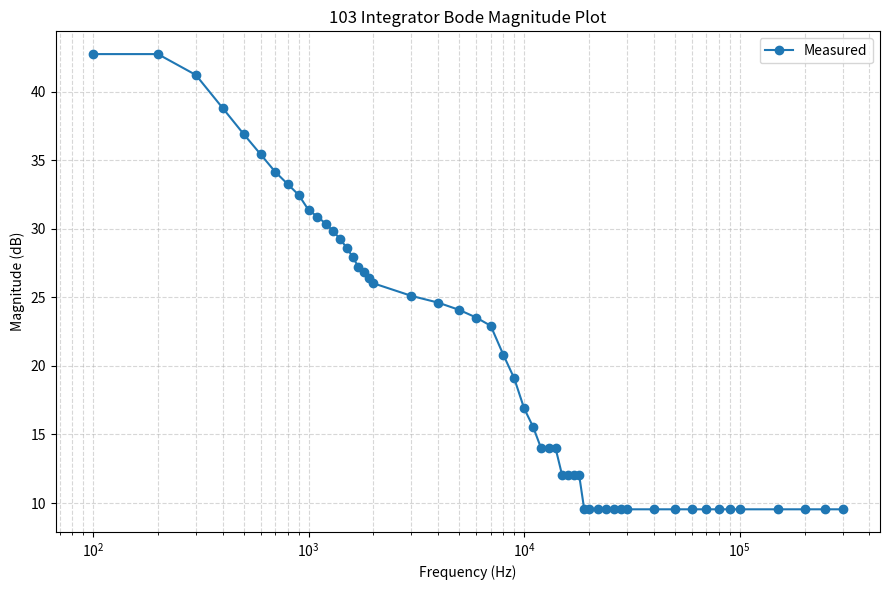
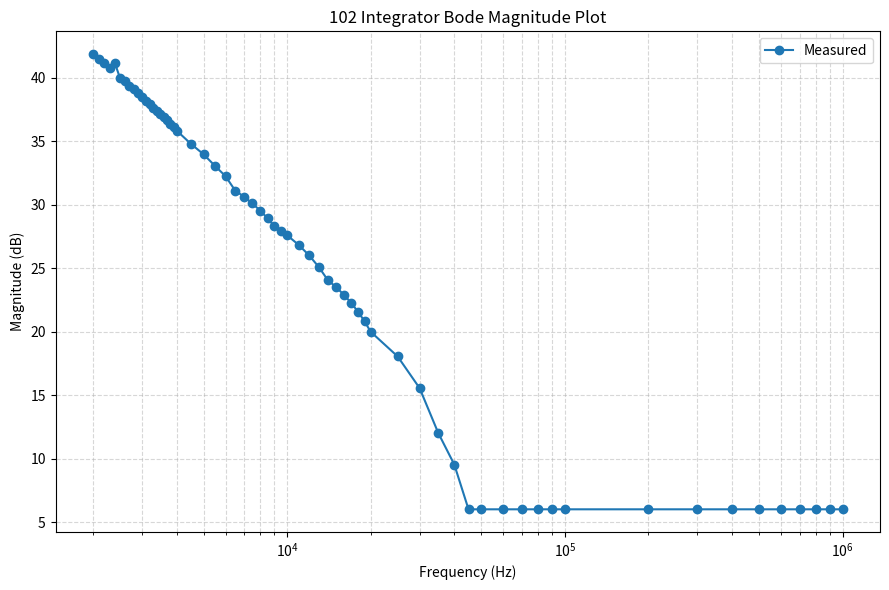

These charts were generated, in order, by the following Python code:
import numpy as np
import matplotlib.pyplot as plt


def foo(vin_pp, freq, vout_pp, title, filename):
    assert freq.shape == vout_pp.shape
    gain = vout_pp / vin_pp
    gain_db = 20 * np.log10(gain)
    plt.figure(figsize=(9, 6))
    plt.semilogx(freq, gain_db, "o-", label="Measured")
    plt.xlabel("Frequency (Hz)")
    plt.ylabel("Magnitude (dB)")
    plt.title(title)
    plt.grid(True, which="both", linestyle="--", alpha=0.5)
    plt.legend()
    plt.tight_layout()
    plt.savefig(filename, dpi=300)


vin_pp = 0.2

freq1 = np.concatenate(
    [
        np.arange(100, 2000, 100),
        np.arange(2000, 20000, 1000),
        np.arange(20000, 30000, 2000),
        np.arange(30000, 100000, 10000),
        np.arange(100000, 350000, 50000),
    ]
)

vout_pp1 = np.array(
    [
        27.4,  # 100
        27.4,
        23,
        17.4,
        14,
        11.8,
        10.2,
        9.2,
        8.4,
        7.4,  # 1k
        7.0,
        6.6,
        6.2,
        5.8,
        5.4,
        5.0,
        4.6,
        4.4,
        4.2,
        4.0,  # 2k
        3.6,  # 2.2k
        3.4,
        3.2,
        3.0,
        2.8,  # 3k
        2.2,  # 4k
        1.8,
        1.4,
        1.2,
        1.0,
        1.0,
        1.0,  # 10k
        0.8,
        0.8,
        0.8,
        0.8,
        0.6,  # 15k
        0.6,
        0.6,
        0.6,
        0.6,
        0.6,  # 20k
        0.6,
        0.6,
        0.6,
        0.6,
        0.6,
        0.6,
        0.6,
        0.6,  # 100k
        0.6,
        0.6,
        0.6,
        0.6,
    ]
)

freq2 = np.concatenate(
    [
        np.arange(2000, 4000, 100),
        np.arange(4000, 10000, 500),
        np.arange(10000, 20000, 1000),
        np.arange(20000, 50000, 5000),
        np.arange(50000, 100000, 10000),
        np.arange(100000, 1100000, 100000),
    ]
)

vout_pp2 = np.array(
    [
        24.8,  # 2k
        23.8,  # 2.1k
        22.8,
        21.8,
        22.8,
        20.0,
        19.4,
        18.6,
        18.0,
        17.4,
        16.8,  # 3k
        16.2,
        15.8,
        15.2,
        14.8,
        14.4,
        14,
        13.6,
        13.2,
        12.8,
        12.4,  # 4k
        11,  # 4.5k
        10,  # 5k
        9,
        8.2,
        7.2,
        6.8,
        6.4,
        6,
        5.6,
        5.2,
        5.0,
        4.8,  # 10k
        4.4,  # 11k
        4.0,
        3.6,
        3.2,
        3.0,
        2.8,
        2.6,
        2.4,
        2.2,
        2.0,  # 20k
        1.6,  # 25k
        1.2,
        0.8,
        0.6,
        0.4,
        0.4,  # 50k
        0.4,  # 60k
        0.4,
        0.4,
        0.4,
        0.4,  # 100k
        0.4,
        0.4,
        0.4,
        0.4,
        0.4,
        0.4,
        0.4,
        0.4,
        0.4,
    ]
)

foo(vin_pp, freq1, vout_pp1, "103 Integrator Bode Magnitude Plot", "103.png")
foo(vin_pp, freq2, vout_pp2, "102 Integrator Bode Magnitude Plot", "102.png")
